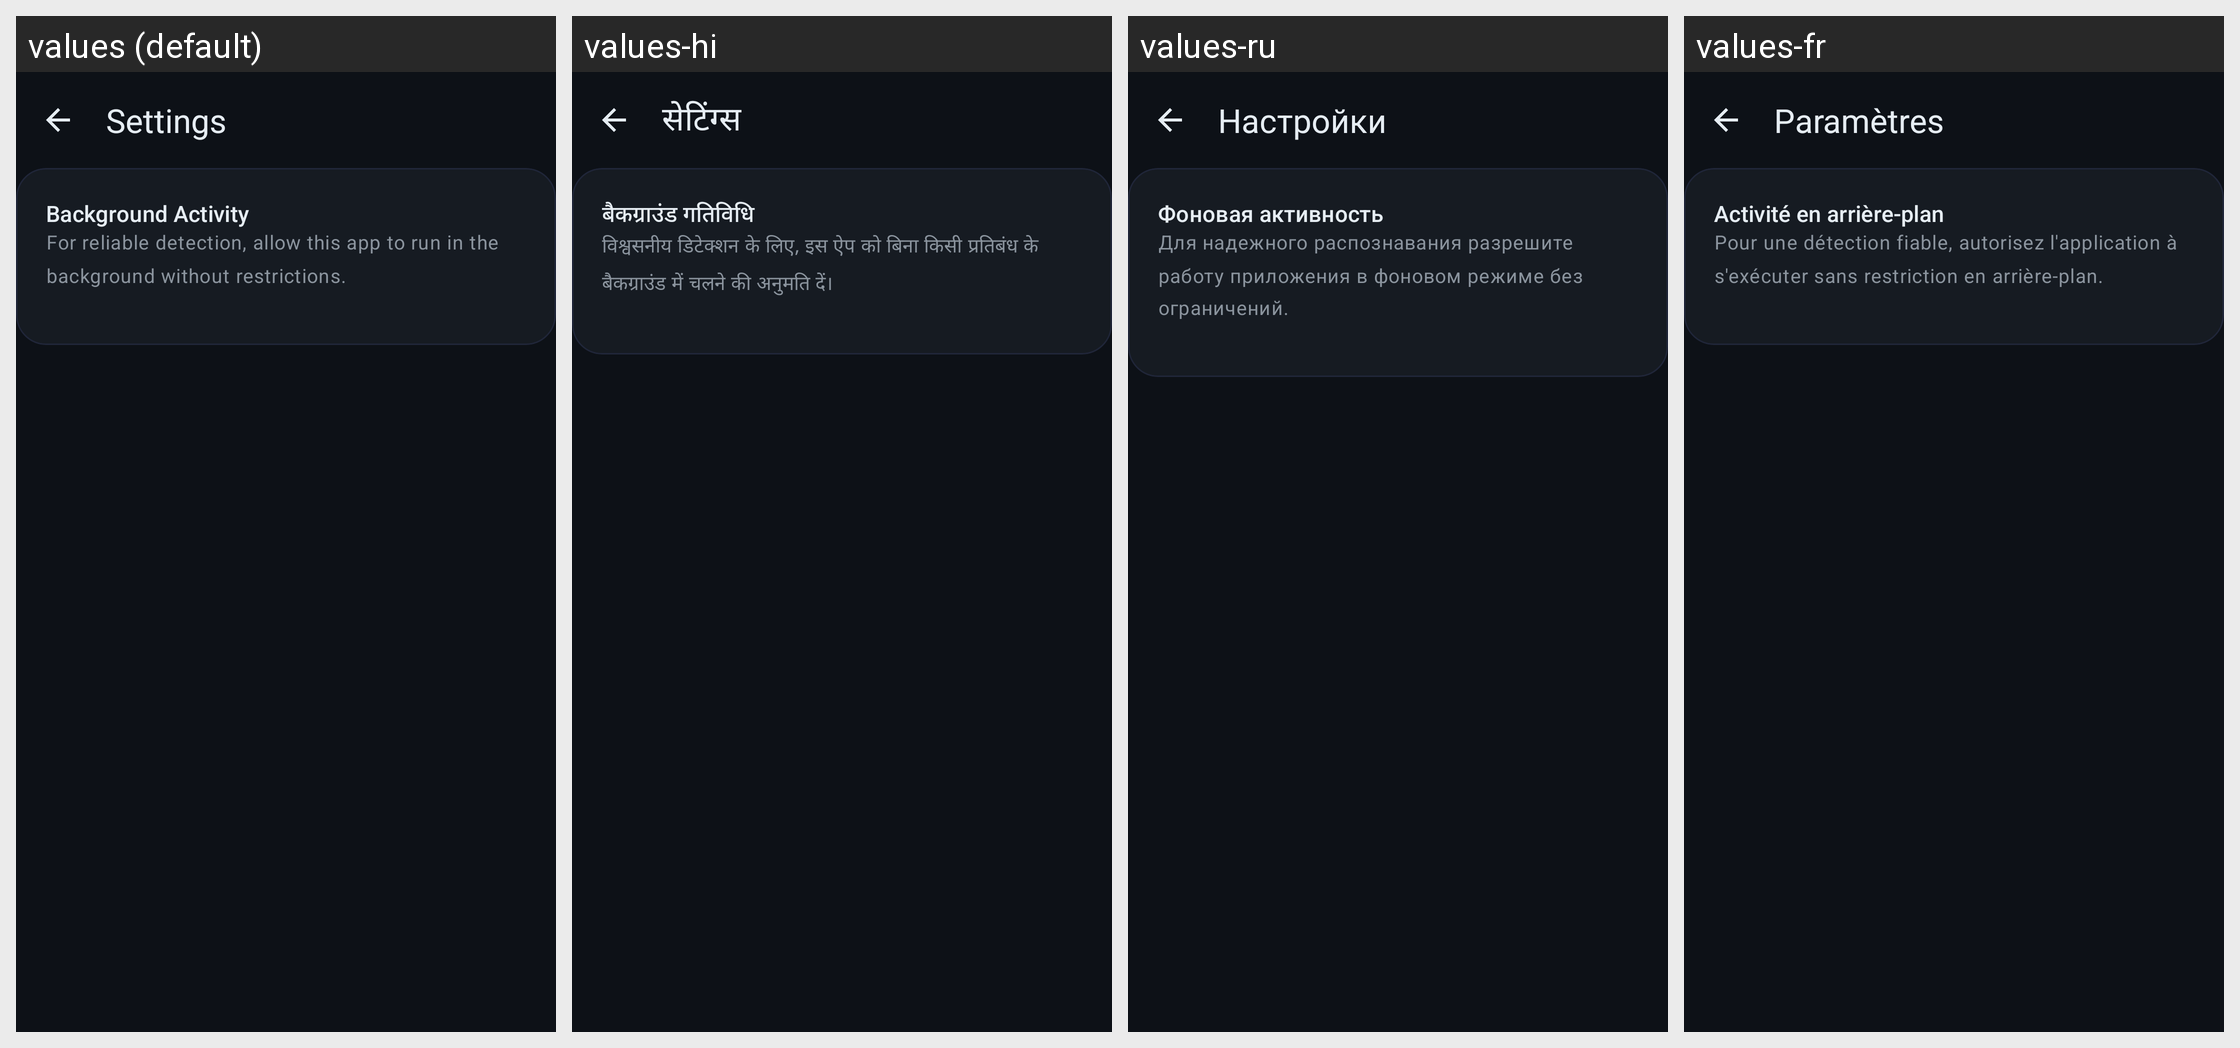

Locale-by-locale string values for the Android screen shown in this grid:
Android screen res/layout/activity_settings.xml rendered under 4 locales, left to right: values (default), values-hi, values-ru, values-fr. Device: Nexus 5 (rendered at 1080×1920; each locale shown at half size, 540×960, under a caption strip naming it); theme Theme.FindMyPhoneByClapLauncher.
Other locales in the repository, not shown: values-de, values-es, values-in, values-zh.
Strings drawn on this screen, with the default value and each locale's value (text and hints the layout hard-codes, and strings that could not be matched under every locale, appear in the picture but are not listed):

settings
  values: Settings
  values-hi: सेटिंग्स
  values-ru: Настройки
  values-fr: Paramètres

battery_optimization_title
  values: Background Activity
  values-hi: बैकग्राउंड गतिविधि
  values-ru: Фоновая активность
  values-fr: Activité en arrière-plan

battery_optimization_description
  values: For reliable detection, allow this app to run in the background without restrictions.
  values-hi: विश्वसनीय डिटेक्शन के लिए, इस ऐप को बिना किसी प्रतिबंध के बैकग्राउंड में चलने की अनुमति दें।
  values-ru: Для надежного распознавания разрешите работу приложения в фоновом режиме без ограничений.
  values-fr: Pour une détection fiable, autorisez l'application à s'exécuter sans restriction en arrière-plan.
